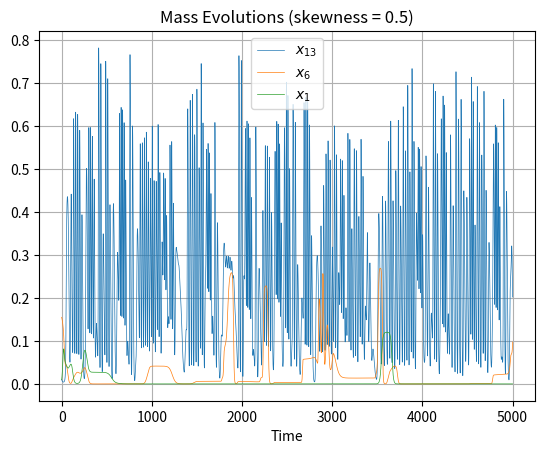

The matplotlib source for this figure: (Note: this script raises an exception after producing the figure.)
#!/usr/local/bin/python3.11
# -*- coding: UTF-8 -*-
# @Project : Computational_Physics
# @File    : final_prob_1_1.py
# [redacted]
# @Time    : 2024/6/7
# @Brief   : None

import numpy as np
import matplotlib.pyplot as plt

# Constants
S = 13
r_1 = 1.0
r_2 = 0.5  # 0.5 for Problem 1.1, 1.0 for Problem 1.2, 2.0 for Problem 1.3
r_3 = 1.0
a = 0.0
b = 5000.0
h = 0.1

# Generate matrix A
first_diag = np.zeros(S - 1)
second_diag = np.zeros(S - 2)
for i in range(S - 2):
    if i % 2 == 1:
        first_diag[i] = r_2
        second_diag[i] = 0
    else:
        first_diag[i] = r_3
        second_diag[i] = -r_1
first_diag[-1] = r_2
A = (
    np.diag(first_diag, k=1)
    + np.diag(second_diag, k=2)
    + np.diag(-first_diag, k=-1)
    + np.diag(-second_diag, k=-2)
)

# Initial conditions
x_alpha = np.zeros(S)
for alpha in range(S):
    if alpha % 2 == 1:
        x_alpha[alpha] = (2 - 0.01 * (S + 1)) / (S - 1)
    else:
        x_alpha[alpha] = 0.01


# ALVE
def f(x_, A_):
    f_ = np.zeros(S)
    for i in range(S):
        f_[i] = x_[i] * np.dot(A_[i], x_)
    return f_


# Runga-Kutta method
def rk4(x_, A_, h):
    k1 = h * f(x_, A_)
    k2 = h * f(x_ + 0.5 * k1, A_)
    k3 = h * f(x_ + 0.5 * k2, A_)
    k4 = h * f(x_ + k3, A_)
    return x_ + (k1 + 2 * k2 + 2 * k3 + k4) / 6


# Time evolution
tpoints = np.arange(a, b, h)
xpoints = np.zeros((S, tpoints.shape[0]))
for t in range(tpoints.shape[0]):
    xpoints[:, t] = x_alpha
    x_alpha = rk4(x_alpha, A, h)

# Plot 2D
plt.figure(dpi=300)
plt.plot(tpoints, xpoints[12], label=r"$x_{13}$", linewidth=0.5)
plt.plot(tpoints, xpoints[5], label=r"$x_{6}$", linewidth=0.5)
plt.plot(tpoints, xpoints[0], label=r"$x_{1}$", linewidth=0.5)
plt.xlabel("Time")
plt.title(f"Mass Evolutions (skewness = {r_2})")
plt.legend()
plt.grid()
plt.savefig(f"./Graph/mass_evolutions_{r_2}.png")
plt.show()
